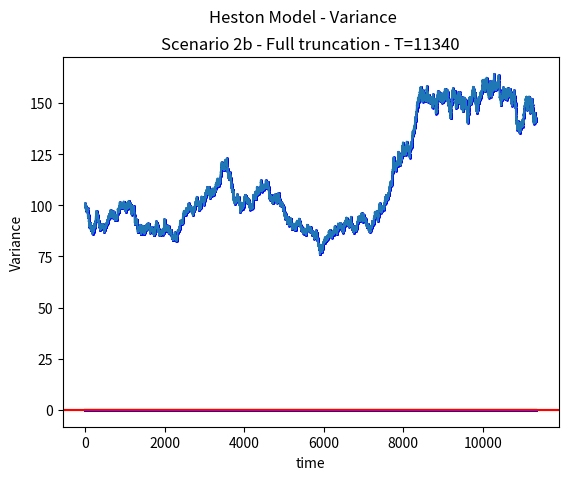

Write the Python code that produced this figure.


# [redacted]
import math
import matplotlib.pyplot as plt
import random

import numpy as np

range_to_sample_from = (np.linspace(-1,1,20000)).tolist()

Z_1 = 0.5
Z_2 = -0.7

S_0 = 100
r = 0.05
v_0 = 0.5
kappa = 5
theta = 0.05
xi = 0.5
rho = -0.8
h_basic = 1 / 1000
#h_basic2 = 1 / 1890*6

sample_numbers = [1 * 0.1**i for i in range(-1,1)]
print(sample_numbers)
S_th = S_0
v_th = v_0 

def loop_function(iter, S_0,v_0,r,kappa,theta,xi,rho,h, variance):

    S_th_list = [0]*iter
    v_th_list = [0]*iter
    time = range(iter)

    for i in range(iter):
        Z_1 = random.sample(range_to_sample_from, 1)[0]
        Z_2 = random.sample(range_to_sample_from, 1)[0]
        print("Values ", Z_1, Z_2)

        Z_v = Z_1
        Z_s = rho*Z_v + (math.sqrt(1 - rho*rho))*Z_2
        if i == 0: 
            v_th = v_0 + kappa*(theta - v_0)*h + xi*math.sqrt(v_0)*math.sqrt(h)*Z_v
            S_th = S_0*(math.exp((r - 0.5*v_0)*h + math.sqrt(v_0)*math.sqrt(h)*Z_s))
            S_th_list[0] = S_th
            v_th_list[0] = v_th

        else: 

            if variance == "None":
                v_th = v_th + kappa*(theta - v_th)*h + xi*math.sqrt(-1*v_th)*math.sqrt(h)*Z_v
                v_th_list[i] = v_th
                S_th = S_th # 
                S_th_list[i] = S_th
            elif variance == "full_truncation":
                v_th = max(0,v_th)
                S_th = S_th*(math.exp((r - 0.5*v_th)*h + math.sqrt(v_th)*math.sqrt(h)*Z_s)) # 
                S_th_list[i] = S_th
                v_th_list[i] = v_th
            elif variance == "reflection":
                v_th = abs(v_th)
                S_th = S_th*(math.exp((r - 0.5*v_th)*h + math.sqrt(v_th)*math.sqrt(h)*Z_s)) # 
                S_th_list[i] = S_th
                v_th_list[i] = v_th
    
    return [time, S_th_list, v_th_list]

def producing_graphs(x_feature, y_feature, title, subtitle, colour, x_axis_name, y_axis_name):
    plt.scatter(x_feature,y_feature, s = 1, color=colour)
    plt.plot(x_feature,y_feature)
    plt.xlabel(x_axis_name)
    plt.ylabel(y_axis_name)
    plt.suptitle("{0}".format(title))
    plt.title("{0}".format(subtitle))
    plt.axhline(y=0, color='red', linestyle='-')
    #plt.savefig("C://Users//kowa7750//Desktop//{0}".format(filename)) # could add a filepath 
    plt.show() # could use plt.close()




"""
scenario_2b2a = loop_function(iter=1890*6,S_0 =100,v_0 =0.05,r=0.1,
                           kappa=0.01,theta=0.1,xi=0.4,
                           rho=-0.8, h=h_basic, variance="None")
scen2b2a_V = producing_graphs(x_feature=scenario_2b2a[0], y_feature=scenario_2b2a[2],
                           title="Heston Model - Variance", subtitle="Scenario 2b - None - T=11340", colour="blue", 
                           y_axis_name="Variance", x_axis_name= "time")
"""
                           


scenario_2b2b = loop_function(iter=1890*6,S_0 =100,v_0 =0.05,r=0.1,
                           kappa=0.01,theta=0.1,xi=0.4,
                           rho=-0.8, h=h_basic, variance="full_truncation")
scen2b2b_S = producing_graphs(x_feature=scenario_2b2b[0], y_feature=scenario_2b2b[1],
                           title="Heston Model - Stock price", subtitle="Scenario 2b - Full truncation -  T=11340", colour="blue", 
                           y_axis_name="Stock price", x_axis_name= "time")
scen2b2b_V = producing_graphs(x_feature=scenario_2b2b[0], y_feature=scenario_2b2b[2],
                           title="Heston Model - Variance", subtitle="Scenario 2b - Full truncation - T=11340", colour="blue", 
                           y_axis_name="Variance", x_axis_name= "time")


"""
scenario_2b2b = loop_function(iter=1890*6,S_0 =100,v_0 =0.05,r=0.1,
                           kappa=0.01,theta=0.1,xi=0.4,
                           rho=-0.8, h=h_basic, variance="reflection")
scen2b2b_S = producing_graphs(x_feature=scenario_2b2b[0], y_feature=scenario_2b2b[1],
                           title="Heston Model - Stock price", subtitle="Scenario 2b - Reflection -  T=11340", colour="blue", 
                           y_axis_name="Stock price", x_axis_name= "time")
scen2b2b_V = producing_graphs(x_feature=scenario_2b2b[0], y_feature=scenario_2b2b[2],
                           title="Heston Model - Variance", subtitle="Scenario 2b - Reflection - T=11340", colour="blue", 
                           y_axis_name="Variance", x_axis_name= "time")
"""